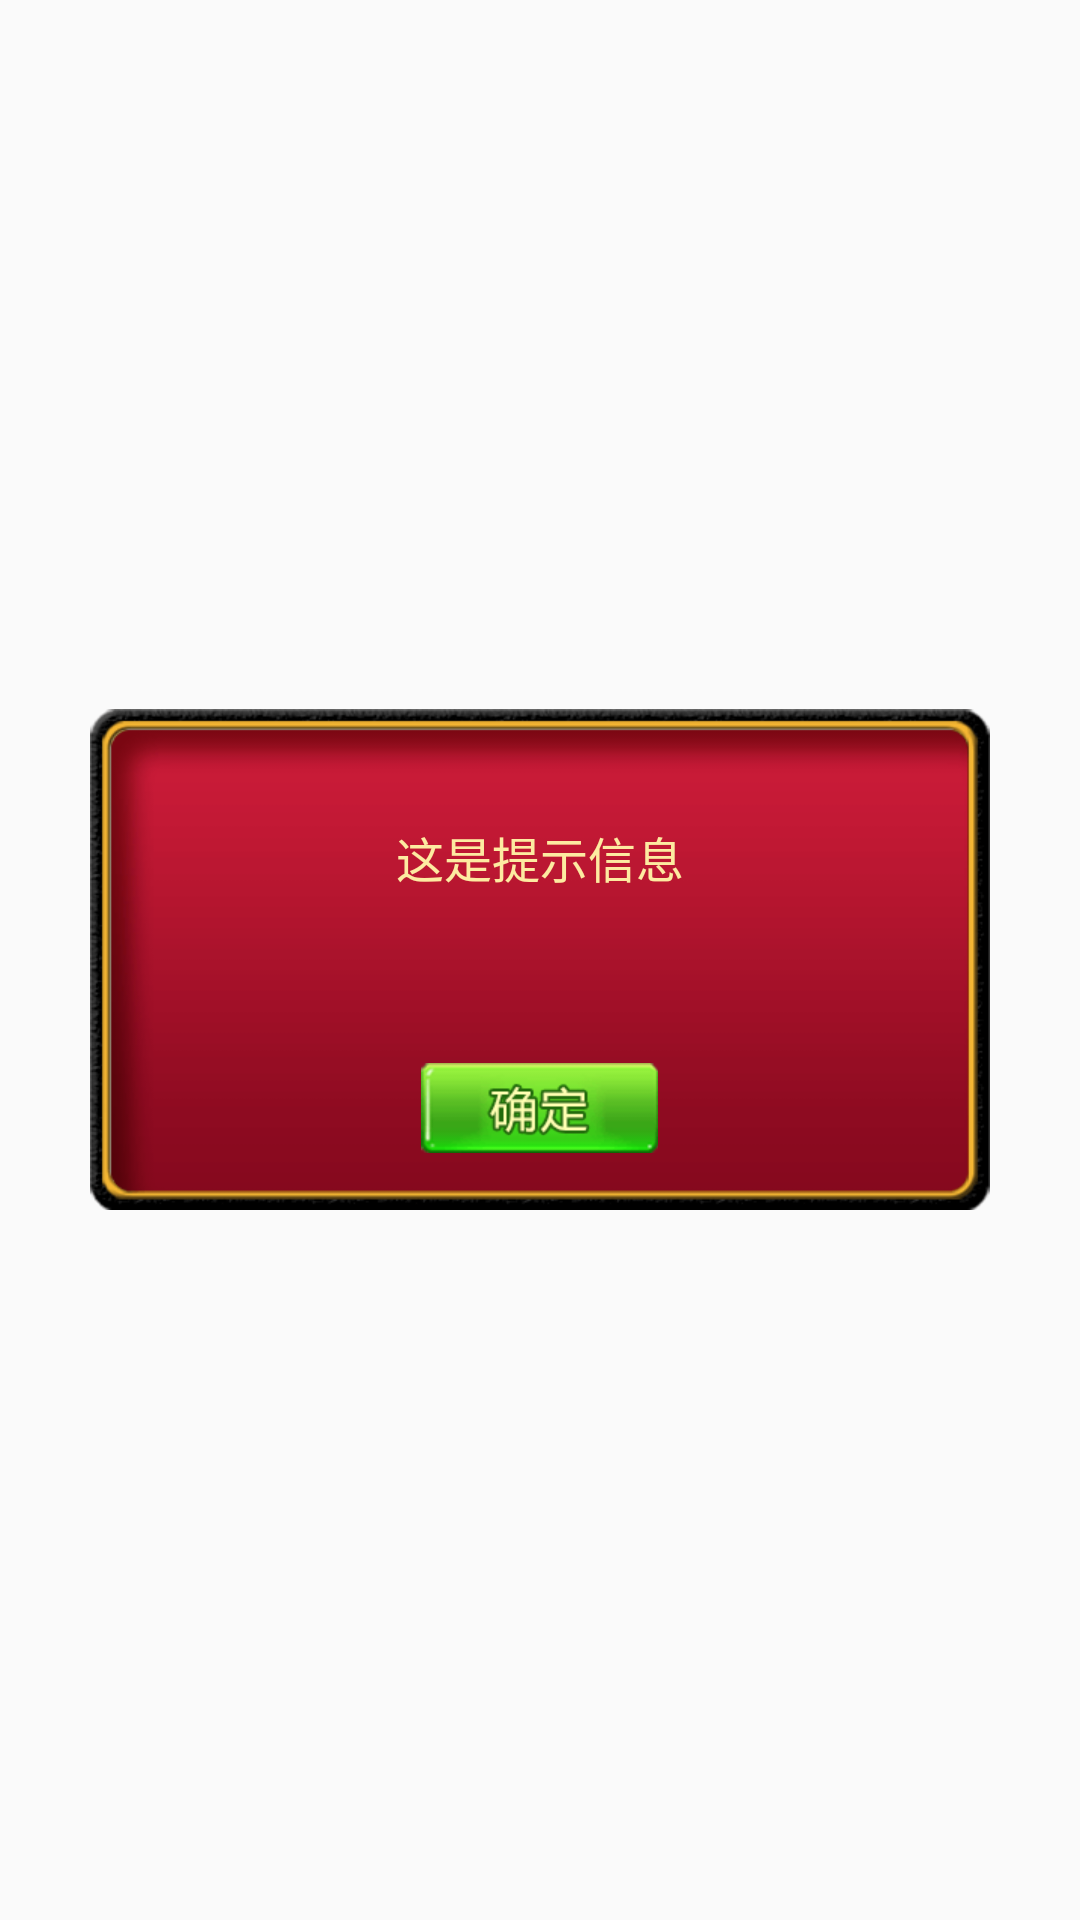

Layout XML and referenced resources for this Android screen:
<!-- AndroidManifest.xml: application theme AppTheme -->
<!-- res/layout/down_banker_dialog.xml -->
<?xml version="1.0" encoding="utf-8"?>
<LinearLayout xmlns:android="http://schemas.android.com/apk/res/android"
    android:layout_width="match_parent"
    android:gravity="center"
    android:layout_height="match_parent"
    android:orientation="vertical">

    <LinearLayout
        android:layout_width="300dp"
        android:layout_height="wrap_content"
        android:background="@mipmap/bg_notify_pop"
        android:gravity="center_horizontal"
        android:orientation="vertical">

        <TextView
            android:id="@+id/txt_content"
            style="@style/settingText"
            android:layout_width="match_parent"
            android:layout_height="match_parent"
            android:layout_marginLeft="@dimen/dp15"
            android:layout_marginRight="@dimen/dp15"
            android:layout_weight="1"
            android:gravity="center"
            android:text="这是提示信息"
            android:textSize="16sp" />

        <FrameLayout
            android:layout_width="match_parent"
            android:layout_height="0dp"
            android:layout_weight="0.5">

            <ImageView
                android:id="@+id/btn_exit"
                android:layout_width="wrap_content"
                android:layout_height="wrap_content"
                android:layout_gravity="center_vertical"
                android:layout_marginLeft="@dimen/dp20"
                android:visibility="gone"
                android:background="@mipmap/btn_user_exit" />
            <ImageView
                android:layout_width="wrap_content"
                android:layout_height="wrap_content"
                android:layout_gravity="center"
                android:id="@+id/btn_confirm"
                android:background="@mipmap/btn_confirm"/>
            <ImageView
                android:id="@+id/img_cancle"
                android:layout_width="wrap_content"
                android:layout_height="wrap_content"
                android:layout_gravity="right|center_vertical"
                android:layout_marginRight="@dimen/dp20"
                android:visibility="gone"
                android:background="@mipmap/btn_banker_exit" />
        </FrameLayout>
    </LinearLayout>
</LinearLayout>
<!-- resources referenced by this layout -->
<resources>
  <dimen name="dp15">15dp</dimen>
  <dimen name="dp20">20dp</dimen>
  <!-- mipmap bg_notify_pop: png bitmap (mipmap-xhdpi, 9218 bytes) -->
  <!-- mipmap btn_banker_exit: png bitmap (mipmap-xhdpi, 8670 bytes) -->
  <!-- mipmap btn_confirm: png bitmap (mipmap-xhdpi, 3282 bytes) -->
  <!-- mipmap btn_user_exit: png bitmap (mipmap-xhdpi, 9009 bytes) -->
  <style name="settingText">
          <item name="android:textSize">20sp</item>
          <item name="android:textColor">@color/settingYellow</item>
      </style>
  <style name="AppTheme" parent="Theme.AppCompat.Light.NoActionBar">
          
          <item name="android:windowNoTitle">true</item>
          <item name="android:windowFullscreen">true</item>
      </style>
  <color name="settingYellow">#fdeba1</color>
</resources>
